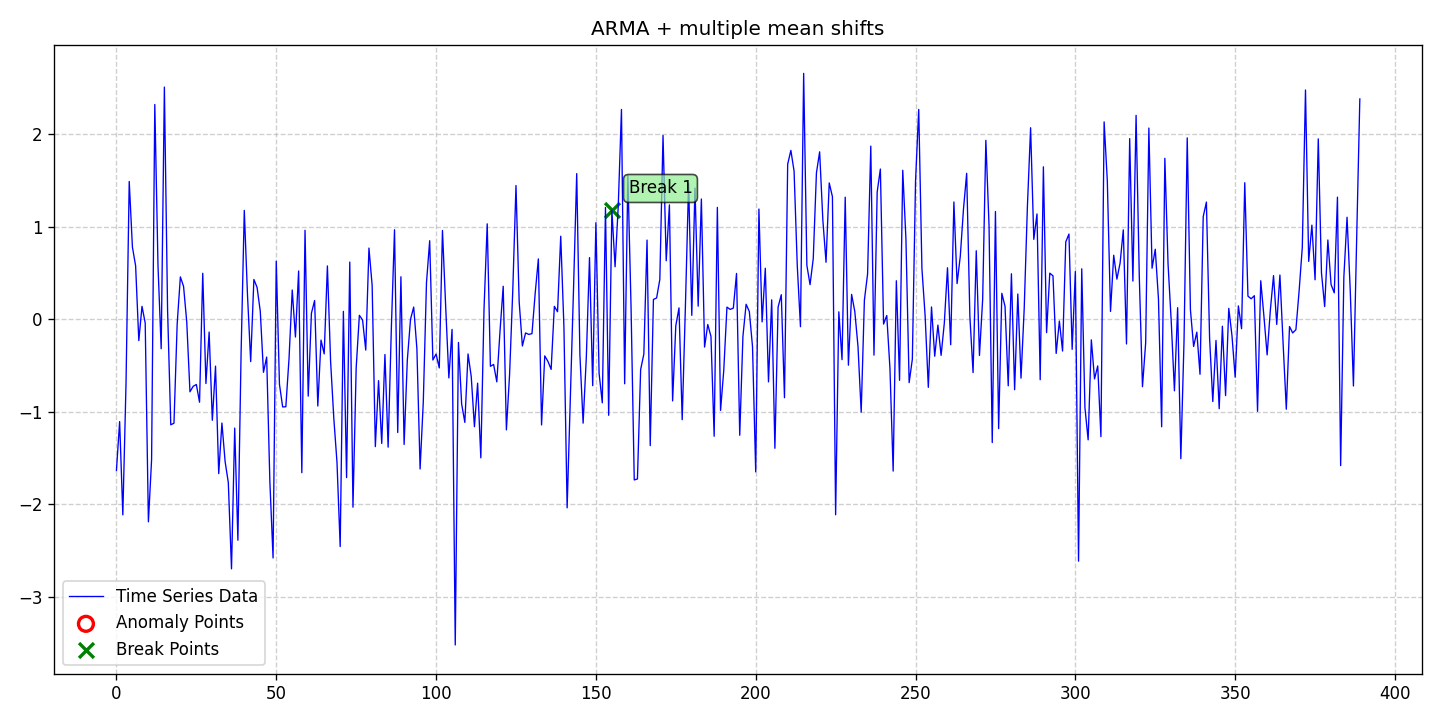

The data file committed next to this chart (first rows):
date, data, stationary, det_lin_up, det_lin_down, det_quad, det_cubic, det_exp, det_damped, stoc_trend, volatility, single_seas, multiple_seas, point_anom_single, point_anom_multi, collect_anom, context_anom, mean_shift, var_shift, trend_shift, point_anom_count, point_anom_location, point_anom_point, collect_anom_count
2020-01-01, -1.635, 0, 0, 0, 0, 0, 0, 0, 0, 0, 0, 0, 0, 0, 0, 0, 1, 0, 0, 0, none, , 0
2020-01-02, -1.105, 0, 0, 0, 0, 0, 0, 0, 0, 0, 0, 0, 0, 0, 0, 0, 1, 0, 0, 0, none, , 0
2020-01-03, -2.113, 0, 0, 0, 0, 0, 0, 0, 0, 0, 0, 0, 0, 0, 0, 0, 1, 0, 0, 0, none, , 0
2020-01-04, -0.6894, 0, 0, 0, 0, 0, 0, 0, 0, 0, 0, 0, 0, 0, 0, 0, 1, 0, 0, 0, none, , 0
2020-01-05, 1.491, 0, 0, 0, 0, 0, 0, 0, 0, 0, 0, 0, 0, 0, 0, 0, 1, 0, 0, 0, none, , 0
2020-01-06, 0.7817, 0, 0, 0, 0, 0, 0, 0, 0, 0, 0, 0, 0, 0, 0, 0, 1, 0, 0, 0, none, , 0
2020-01-07, 0.5792, 0, 0, 0, 0, 0, 0, 0, 0, 0, 0, 0, 0, 0, 0, 0, 1, 0, 0, 0, none, , 0
2020-01-08, -0.2295, 0, 0, 0, 0, 0, 0, 0, 0, 0, 0, 0, 0, 0, 0, 0, 1, 0, 0, 0, none, , 0
2020-01-09, 0.1412, 0, 0, 0, 0, 0, 0, 0, 0, 0, 0, 0, 0, 0, 0, 0, 1, 0, 0, 0, none, , 0
2020-01-10, -0.03891, 0, 0, 0, 0, 0, 0, 0, 0, 0, 0, 0, 0, 0, 0, 0, 1, 0, 0, 0, none, , 0
2020-01-11, -2.189, 0, 0, 0, 0, 0, 0, 0, 0, 0, 0, 0, 0, 0, 0, 0, 1, 0, 0, 0, none, , 0
2020-01-12, -1.514, 0, 0, 0, 0, 0, 0, 0, 0, 0, 0, 0, 0, 0, 0, 0, 1, 0, 0, 0, none, , 0
2020-01-13, 2.323, 0, 0, 0, 0, 0, 0, 0, 0, 0, 0, 0, 0, 0, 0, 0, 1, 0, 0, 0, none, , 0
2020-01-14, 0.5842, 0, 0, 0, 0, 0, 0, 0, 0, 0, 0, 0, 0, 0, 0, 0, 1, 0, 0, 0, none, , 0
2020-01-15, -0.3174, 0, 0, 0, 0, 0, 0, 0, 0, 0, 0, 0, 0, 0, 0, 0, 1, 0, 0, 0, none, , 0
2020-01-16, 2.511, 0, 0, 0, 0, 0, 0, 0, 0, 0, 0, 0, 0, 0, 0, 0, 1, 0, 0, 0, none, , 0
2020-01-17, 0.1021, 0, 0, 0, 0, 0, 0, 0, 0, 0, 0, 0, 0, 0, 0, 0, 1, 0, 0, 0, none, , 0
2020-01-18, -1.14, 0, 0, 0, 0, 0, 0, 0, 0, 0, 0, 0, 0, 0, 0, 0, 1, 0, 0, 0, none, , 0
2020-01-19, -1.123, 0, 0, 0, 0, 0, 0, 0, 0, 0, 0, 0, 0, 0, 0, 0, 1, 0, 0, 0, none, , 0
2020-01-20, -0.05103, 0, 0, 0, 0, 0, 0, 0, 0, 0, 0, 0, 0, 0, 0, 0, 1, 0, 0, 0, none, , 0
2020-01-21, 0.4595, 0, 0, 0, 0, 0, 0, 0, 0, 0, 0, 0, 0, 0, 0, 0, 1, 0, 0, 0, none, , 0
2020-01-22, 0.3567, 0, 0, 0, 0, 0, 0, 0, 0, 0, 0, 0, 0, 0, 0, 0, 1, 0, 0, 0, none, , 0
2020-01-23, -0.02827, 0, 0, 0, 0, 0, 0, 0, 0, 0, 0, 0, 0, 0, 0, 0, 1, 0, 0, 0, none, , 0
2020-01-24, -0.783, 0, 0, 0, 0, 0, 0, 0, 0, 0, 0, 0, 0, 0, 0, 0, 1, 0, 0, 0, none, , 0
2020-01-25, -0.7238, 0, 0, 0, 0, 0, 0, 0, 0, 0, 0, 0, 0, 0, 0, 0, 1, 0, 0, 0, none, , 0
2020-01-26, -0.7038, 0, 0, 0, 0, 0, 0, 0, 0, 0, 0, 0, 0, 0, 0, 0, 1, 0, 0, 0, none, , 0
2020-01-27, -0.8956, 0, 0, 0, 0, 0, 0, 0, 0, 0, 0, 0, 0, 0, 0, 0, 1, 0, 0, 0, none, , 0
2020-01-28, 0.4987, 0, 0, 0, 0, 0, 0, 0, 0, 0, 0, 0, 0, 0, 0, 0, 1, 0, 0, 0, none, , 0
2020-01-29, -0.6935, 0, 0, 0, 0, 0, 0, 0, 0, 0, 0, 0, 0, 0, 0, 0, 1, 0, 0, 0, none, , 0
2020-01-30, -0.1372, 0, 0, 0, 0, 0, 0, 0, 0, 0, 0, 0, 0, 0, 0, 0, 1, 0, 0, 0, none, , 0
2020-01-31, -1.091, 0, 0, 0, 0, 0, 0, 0, 0, 0, 0, 0, 0, 0, 0, 0, 1, 0, 0, 0, none, , 0
2020-02-01, -0.5056, 0, 0, 0, 0, 0, 0, 0, 0, 0, 0, 0, 0, 0, 0, 0, 1, 0, 0, 0, none, , 0
2020-02-02, -1.667, 0, 0, 0, 0, 0, 0, 0, 0, 0, 0, 0, 0, 0, 0, 0, 1, 0, 0, 0, none, , 0
2020-02-03, -1.121, 0, 0, 0, 0, 0, 0, 0, 0, 0, 0, 0, 0, 0, 0, 0, 1, 0, 0, 0, none, , 0
2020-02-04, -1.537, 0, 0, 0, 0, 0, 0, 0, 0, 0, 0, 0, 0, 0, 0, 0, 1, 0, 0, 0, none, , 0
2020-02-05, -1.764, 0, 0, 0, 0, 0, 0, 0, 0, 0, 0, 0, 0, 0, 0, 0, 1, 0, 0, 0, none, , 0
2020-02-06, -2.697, 0, 0, 0, 0, 0, 0, 0, 0, 0, 0, 0, 0, 0, 0, 0, 1, 0, 0, 0, none, , 0
2020-02-07, -1.175, 0, 0, 0, 0, 0, 0, 0, 0, 0, 0, 0, 0, 0, 0, 0, 1, 0, 0, 0, none, , 0
2020-02-08, -2.388, 0, 0, 0, 0, 0, 0, 0, 0, 0, 0, 0, 0, 0, 0, 0, 1, 0, 0, 0, none, , 0
2020-02-09, -0.3633, 0, 0, 0, 0, 0, 0, 0, 0, 0, 0, 0, 0, 0, 0, 0, 1, 0, 0, 0, none, , 0
2020-02-10, 1.178, 0, 0, 0, 0, 0, 0, 0, 0, 0, 0, 0, 0, 0, 0, 0, 1, 0, 0, 0, none, , 0
2020-02-11, 0.2647, 0, 0, 0, 0, 0, 0, 0, 0, 0, 0, 0, 0, 0, 0, 0, 1, 0, 0, 0, none, , 0
2020-02-12, -0.4564, 0, 0, 0, 0, 0, 0, 0, 0, 0, 0, 0, 0, 0, 0, 0, 1, 0, 0, 0, none, , 0
2020-02-13, 0.4317, 0, 0, 0, 0, 0, 0, 0, 0, 0, 0, 0, 0, 0, 0, 0, 1, 0, 0, 0, none, , 0
2020-02-14, 0.346, 0, 0, 0, 0, 0, 0, 0, 0, 0, 0, 0, 0, 0, 0, 0, 1, 0, 0, 0, none, , 0
2020-02-15, 0.08782, 0, 0, 0, 0, 0, 0, 0, 0, 0, 0, 0, 0, 0, 0, 0, 1, 0, 0, 0, none, , 0
2020-02-16, -0.5723, 0, 0, 0, 0, 0, 0, 0, 0, 0, 0, 0, 0, 0, 0, 0, 1, 0, 0, 0, none, , 0
2020-02-17, -0.4074, 0, 0, 0, 0, 0, 0, 0, 0, 0, 0, 0, 0, 0, 0, 0, 1, 0, 0, 0, none, , 0
2020-02-18, -1.752, 0, 0, 0, 0, 0, 0, 0, 0, 0, 0, 0, 0, 0, 0, 0, 1, 0, 0, 0, none, , 0
2020-02-19, -2.579, 0, 0, 0, 0, 0, 0, 0, 0, 0, 0, 0, 0, 0, 0, 0, 1, 0, 0, 0, none, , 0
2020-02-20, 0.6291, 0, 0, 0, 0, 0, 0, 0, 0, 0, 0, 0, 0, 0, 0, 0, 1, 0, 0, 0, none, , 0
2020-02-21, -0.7021, 0, 0, 0, 0, 0, 0, 0, 0, 0, 0, 0, 0, 0, 0, 0, 1, 0, 0, 0, none, , 0
2020-02-22, -0.9465, 0, 0, 0, 0, 0, 0, 0, 0, 0, 0, 0, 0, 0, 0, 0, 1, 0, 0, 0, none, , 0
2020-02-23, -0.9444, 0, 0, 0, 0, 0, 0, 0, 0, 0, 0, 0, 0, 0, 0, 0, 1, 0, 0, 0, none, , 0
2020-02-24, -0.4204, 0, 0, 0, 0, 0, 0, 0, 0, 0, 0, 0, 0, 0, 0, 0, 1, 0, 0, 0, none, , 0
2020-02-25, 0.3177, 0, 0, 0, 0, 0, 0, 0, 0, 0, 0, 0, 0, 0, 0, 0, 1, 0, 0, 0, none, , 0
2020-02-26, -0.191, 0, 0, 0, 0, 0, 0, 0, 0, 0, 0, 0, 0, 0, 0, 0, 1, 0, 0, 0, none, , 0
2020-02-27, 0.5232, 0, 0, 0, 0, 0, 0, 0, 0, 0, 0, 0, 0, 0, 0, 0, 1, 0, 0, 0, none, , 0
2020-02-28, -1.657, 0, 0, 0, 0, 0, 0, 0, 0, 0, 0, 0, 0, 0, 0, 0, 1, 0, 0, 0, none, , 0
2020-02-29, 0.9631, 0, 0, 0, 0, 0, 0, 0, 0, 0, 0, 0, 0, 0, 0, 0, 1, 0, 0, 0, none, , 0
... 330 more rows
